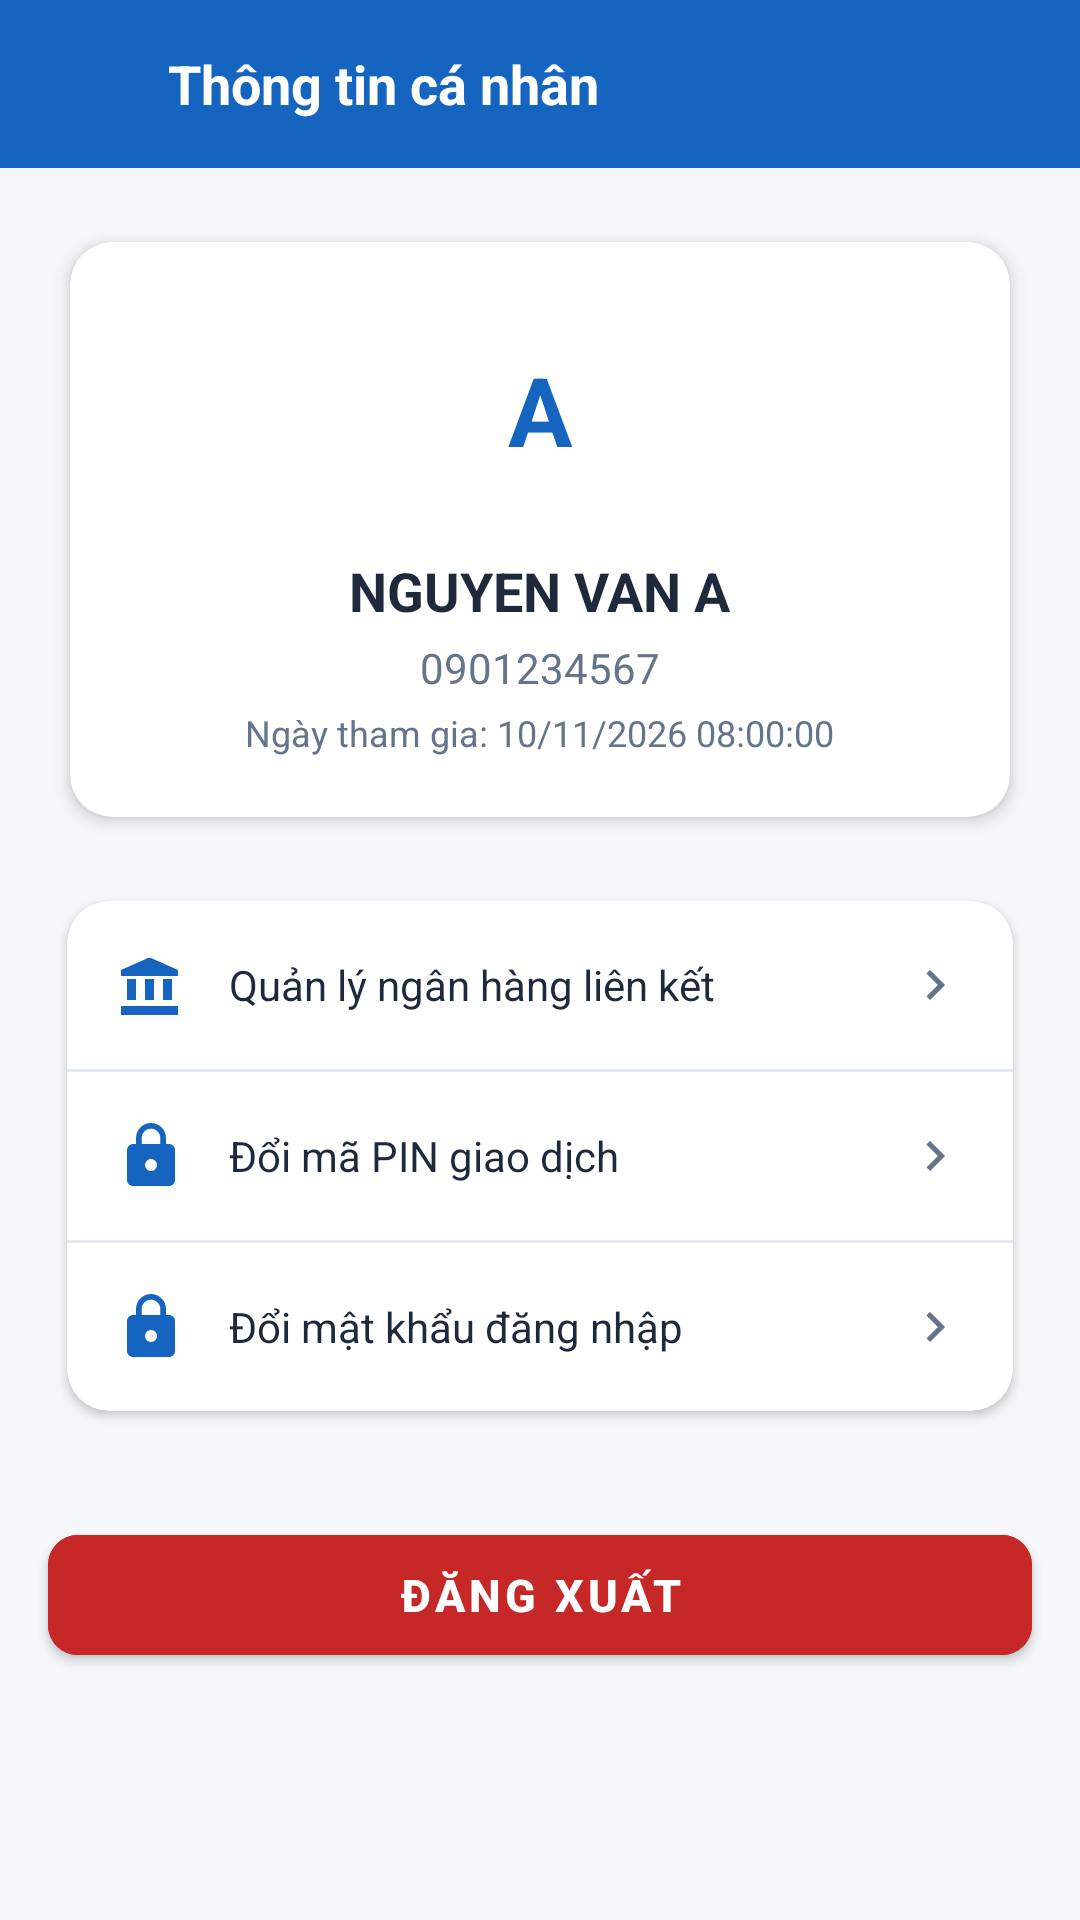

Android layout source for this screen:
<!-- AndroidManifest.xml: application theme Theme.EWallet -->
<!-- res/layout/activity_profile.xml -->
<?xml version="1.0" encoding="utf-8"?>
<ScrollView xmlns:android="http://schemas.android.com/apk/res/android"
    xmlns:app="http://schemas.android.com/apk/res-auto"
    android:layout_width="match_parent"
    android:layout_height="match_parent"
    android:fillViewport="true"
    android:background="@color/bg_screen">

    <LinearLayout
        android:layout_width="match_parent"
        android:layout_height="wrap_content"
        android:orientation="vertical">

        
        <LinearLayout
            android:layout_width="match_parent"
            android:layout_height="56dp"
            android:background="@color/primary"
            android:gravity="center_vertical"
            android:orientation="horizontal"
            android:paddingStart="8dp"
            android:paddingEnd="16dp">

            <ImageButton
                android:id="@+id/btnBack"
                android:layout_width="40dp"
                android:layout_height="40dp"
                android:background="?attr/selectableItemBackgroundBorderless"
                android:src="@drawable/ic_arrow_back"
                android:contentDescription="Quay lại" />

            <TextView
                android:layout_width="wrap_content"
                android:layout_height="wrap_content"
                android:layout_marginStart="8dp"
                android:text="Thông tin cá nhân"
                android:textColor="@color/white"
                android:textSize="18sp"
                android:textStyle="bold" />
        </LinearLayout>

        
        <androidx.cardview.widget.CardView
            android:layout_width="match_parent"
            android:layout_height="wrap_content"
            android:layout_marginStart="16dp"
            android:layout_marginEnd="16dp"
            android:layout_marginTop="16dp"
            app:cardCornerRadius="14dp"
            app:cardElevation="3dp"
            app:cardBackgroundColor="@color/bg_card"
            app:cardUseCompatPadding="true">

            <LinearLayout
                android:layout_width="match_parent"
                android:layout_height="wrap_content"
                android:gravity="center_horizontal"
                android:orientation="vertical"
                android:padding="20dp">

                <TextView
                    android:id="@+id/tvProfileAvatar"
                    android:layout_width="72dp"
                    android:layout_height="72dp"
                    android:background="@drawable/bg_circle_light"
                    android:gravity="center"
                    android:text="A"
                    android:textColor="@color/primary"
                    android:textSize="32sp"
                    android:textStyle="bold" />

                <TextView
                    android:id="@+id/tvProfileFullName"
                    android:layout_width="wrap_content"
                    android:layout_height="wrap_content"
                    android:layout_marginTop="12dp"
                    android:text="NGUYEN VAN A"
                    android:textColor="@color/text_primary"
                    android:textSize="18sp"
                    android:textStyle="bold" />

                <TextView
                    android:id="@+id/tvProfilePhone"
                    android:layout_width="wrap_content"
                    android:layout_height="wrap_content"
                    android:layout_marginTop="4dp"
                    android:text="0901234567"
                    android:textColor="@color/text_secondary"
                    android:textSize="14sp" />

                <TextView
                    android:id="@+id/tvProfileCreatedAt"
                    android:layout_width="wrap_content"
                    android:layout_height="wrap_content"
                    android:layout_marginTop="4dp"
                    android:text="Ngày tham gia: 10/11/2026 08:00:00"
                    android:textColor="@color/text_secondary"
                    android:textSize="12sp" />
            </LinearLayout>
        </androidx.cardview.widget.CardView>

        
        <androidx.cardview.widget.CardView
            android:layout_width="match_parent"
            android:layout_height="wrap_content"
            android:layout_marginStart="16dp"
            android:layout_marginEnd="16dp"
            android:layout_marginTop="12dp"
            app:cardCornerRadius="14dp"
            app:cardElevation="2dp"
            app:cardBackgroundColor="@color/bg_card"
            app:cardUseCompatPadding="true">

            <LinearLayout
                android:layout_width="match_parent"
                android:layout_height="wrap_content"
                android:orientation="vertical">

                
                <LinearLayout
                    android:id="@+id/itemManageBanks"
                    android:layout_width="match_parent"
                    android:layout_height="56dp"
                    android:background="?attr/selectableItemBackground"
                    android:clickable="true"
                    android:focusable="true"
                    android:gravity="center_vertical"
                    android:orientation="horizontal"
                    android:paddingStart="16dp"
                    android:paddingEnd="16dp">

                    <ImageView
                        android:layout_width="24dp"
                        android:layout_height="24dp"
                        android:src="@drawable/ic_bank"
                        app:tint="@color/primary" />

                    <TextView
                        android:layout_width="0dp"
                        android:layout_height="wrap_content"
                        android:layout_marginStart="14dp"
                        android:layout_weight="1"
                        android:text="Quản lý ngân hàng liên kết"
                        android:textColor="@color/text_primary"
                        android:textSize="14sp" />

                    <ImageView
                        android:layout_width="20dp"
                        android:layout_height="20dp"
                        android:src="@drawable/ic_arrow_forward"
                        app:tint="@color/text_secondary" />
                </LinearLayout>

                <View
                    android:layout_width="match_parent"
                    android:layout_height="1dp"
                    android:background="@color/divider" />

                
                <LinearLayout
                    android:id="@+id/itemChangePin"
                    android:layout_width="match_parent"
                    android:layout_height="56dp"
                    android:background="?attr/selectableItemBackground"
                    android:clickable="true"
                    android:focusable="true"
                    android:gravity="center_vertical"
                    android:orientation="horizontal"
                    android:paddingStart="16dp"
                    android:paddingEnd="16dp">

                    <ImageView
                        android:layout_width="24dp"
                        android:layout_height="24dp"
                        android:src="@drawable/ic_lock"
                        app:tint="@color/primary" />

                    <TextView
                        android:layout_width="0dp"
                        android:layout_height="wrap_content"
                        android:layout_marginStart="14dp"
                        android:layout_weight="1"
                        android:text="Đổi mã PIN giao dịch"
                        android:textColor="@color/text_primary"
                        android:textSize="14sp" />

                    <ImageView
                        android:layout_width="20dp"
                        android:layout_height="20dp"
                        android:src="@drawable/ic_arrow_forward"
                        app:tint="@color/text_secondary" />
                </LinearLayout>

                <View
                    android:layout_width="match_parent"
                    android:layout_height="1dp"
                    android:background="@color/divider" />

                
                <LinearLayout
                    android:id="@+id/itemChangePassword"
                    android:layout_width="match_parent"
                    android:layout_height="56dp"
                    android:background="?attr/selectableItemBackground"
                    android:clickable="true"
                    android:focusable="true"
                    android:gravity="center_vertical"
                    android:orientation="horizontal"
                    android:paddingStart="16dp"
                    android:paddingEnd="16dp">

                    <ImageView
                        android:layout_width="24dp"
                        android:layout_height="24dp"
                        android:src="@drawable/ic_lock"
                        app:tint="@color/primary" />

                    <TextView
                        android:layout_width="0dp"
                        android:layout_height="wrap_content"
                        android:layout_marginStart="14dp"
                        android:layout_weight="1"
                        android:text="Đổi mật khẩu đăng nhập"
                        android:textColor="@color/text_primary"
                        android:textSize="14sp" />

                    <ImageView
                        android:layout_width="20dp"
                        android:layout_height="20dp"
                        android:src="@drawable/ic_arrow_forward"
                        app:tint="@color/text_secondary" />
                </LinearLayout>

            </LinearLayout>
        </androidx.cardview.widget.CardView>

        
        <com.google.android.material.button.MaterialButton
            android:id="@+id/btnLogout"
            android:layout_width="match_parent"
            android:layout_height="52dp"
            android:layout_marginStart="16dp"
            android:layout_marginEnd="16dp"
            android:layout_marginTop="28dp"
            android:layout_marginBottom="24dp"
            android:backgroundTint="@color/money_out"
            android:text="ĐĂNG XUẤT"
            android:textColor="@color/white"
            android:textSize="15sp"
            android:textStyle="bold"
            app:cornerRadius="10dp" />

    </LinearLayout>
</ScrollView>
<!-- resources referenced by this layout -->
<resources>
  <color name="bg_card">#FFFFFF</color>
  <color name="bg_screen">#F5F7FA</color>
  <color name="divider">#E2E8F0</color>
  <color name="money_out">#C62828</color>
  <color name="primary">#1565C0</color>
  <color name="text_primary">#1E293B</color>
  <color name="text_secondary">#64748B</color>
  <color name="white">#FFFFFFFF</color>
  <!-- drawable ic_arrow_forward (drawable) -->
  <vector xmlns:android="http://schemas.android.com/apk/res/android"
      android:width="24dp"
      android:height="24dp"
      android:viewportWidth="24"
      android:viewportHeight="24">
    <path
        android:fillColor="#FF64748B"
        android:pathData="M10,6L8.59,7.41 13.17,12l-4.58,4.59L10,18l6,-6z"/>
  </vector>
  <!-- drawable ic_bank (drawable) -->
  <vector xmlns:android="http://schemas.android.com/apk/res/android"
      android:width="24dp"
      android:height="24dp"
      android:viewportWidth="24"
      android:viewportHeight="24">
    <path
        android:fillColor="#FF1565C0"
        android:pathData="M4,10v7h3v-7H4zm6,0v7h3v-7h-3zM2,22h19v-3H2v3zm14,-12v7h3v-7h-3zm-5,-7L2,7v2h19V7l-9,-4z"/>
  </vector>
  <!-- drawable ic_lock (drawable) -->
  <vector xmlns:android="http://schemas.android.com/apk/res/android"
      android:width="24dp"
      android:height="24dp"
      android:viewportWidth="24"
      android:viewportHeight="24">
    <path
        android:fillColor="#FF1565C0"
        android:pathData="M18,8h-1V6c0,-2.76 -2.24,-5 -5,-5S7,3.24 7,6v2H6c-1.1,0 -2,0.9 -2,2v10c0,1.1 0.9,2 2,2h12c1.1,0 2,-0.9 2,-2V10c0,-1.1 -0.9,-2 -2,-2zm-6,9c-1.1,0 -2,-0.9 -2,-2s0.9,-2 2,-2 2,0.9 2,2 -0.9,2 -2,2zm3.1,-9H8.9V6c0,-1.71 1.39,-3.1 3.1,-3.1 1.71,0 3.1,1.39 3.1,3.1v2z"/>
  </vector>
  <style name="Theme.EWallet" parent="Theme.MaterialComponents.Light.NoActionBar">
          
          <item name="colorPrimary">@color/primary</item>
          <item name="colorPrimaryVariant">@color/primary_dark</item>
          <item name="colorOnPrimary">@color/white</item>
          
          <item name="colorSecondary">@color/accent</item>
          <item name="colorSecondaryVariant">@color/accent</item>
          <item name="colorOnSecondary">@color/white</item>
          
          <item name="android:statusBarColor">@color/primary_dark</item>
          
          <item name="android:windowBackground">@color/bg_screen</item>
      </style>
  <color name="primary_dark">#0D47A1</color>
  <color name="accent">#00897B</color>
</resources>
